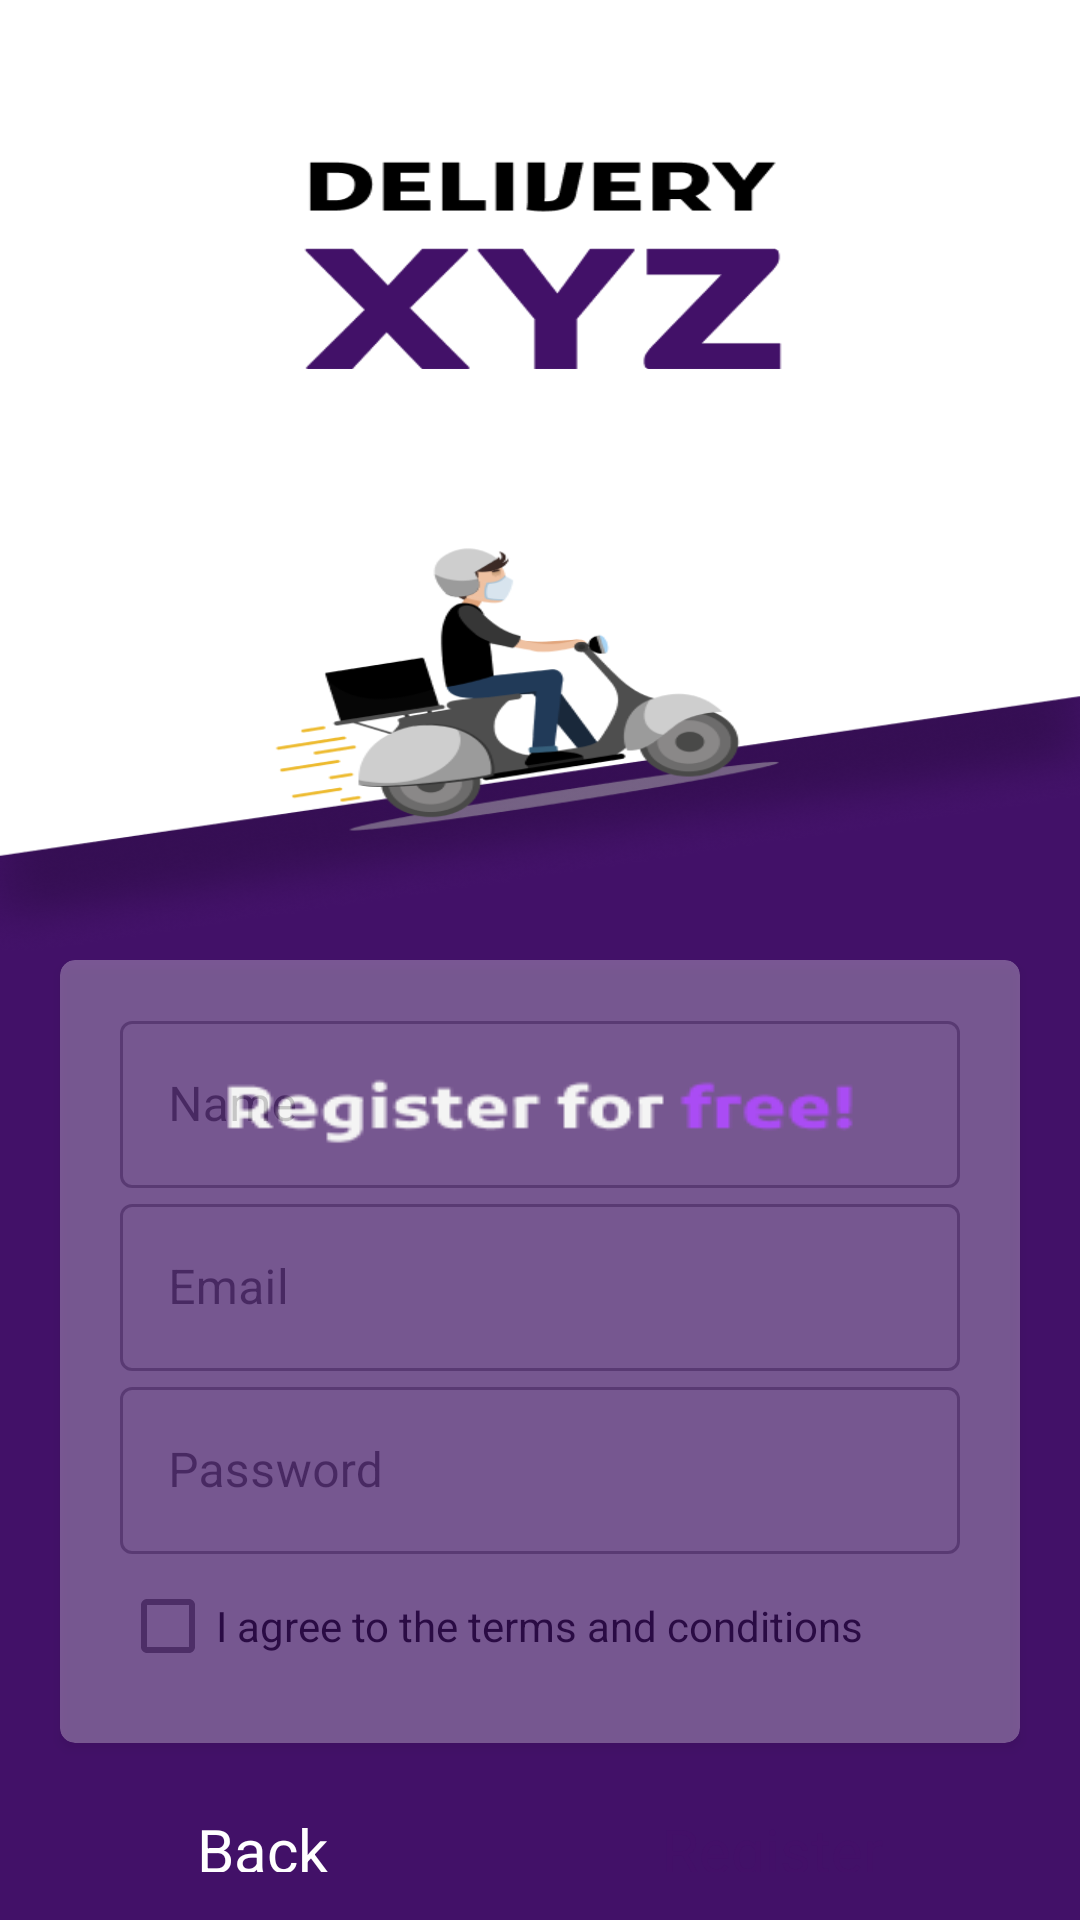

Layout XML and referenced resources for this Android screen:
<!-- AndroidManifest.xml: application theme Theme.InventoryManagement -->
<!-- res/layout/activity_registration.xml -->
<?xml version="1.0" encoding="utf-8"?>
<LinearLayout xmlns:android="http://schemas.android.com/apk/res/android"
    xmlns:app="http://schemas.android.com/apk/res-auto"
    xmlns:tools="http://schemas.android.com/tools"
    android:layout_width="match_parent"
    android:layout_height="match_parent"
    android:background="@drawable/img_2"
    android:orientation="vertical"
    tools:context=".RegistrationActivity">

    <ImageView
        android:layout_width="match_parent"
        android:layout_height="match_parent"
        android:layout_weight="1"
        android:scaleType="fitXY"
        android:src="@drawable/img_5" />

    <RelativeLayout
        android:layout_width="match_parent"
        android:layout_height="match_parent"
        android:layout_weight="1">

        <LinearLayout
            android:id="@+id/buttonslayout"
            android:layout_width="match_parent"
            android:layout_height="wrap_content"
            android:layout_alignParentBottom="true"
            android:layout_marginBottom="10dp"
            android:orientation="vertical">

            <androidx.cardview.widget.CardView
                android:layout_width="match_parent"
                android:layout_height="wrap_content"
                android:layout_marginHorizontal="20dp"
                android:alpha="0.3"
                app:cardCornerRadius="5dp">

                <LinearLayout
                    android:layout_width="match_parent"
                    android:layout_height="wrap_content"
                    android:orientation="vertical"
                    android:paddingVertical="15dp">

                    <com.google.android.material.textfield.TextInputLayout
                        style="@style/Widget.MaterialComponents.TextInputLayout.OutlinedBox"
                        android:layout_width="match_parent"
                        android:layout_height="wrap_content"
                        android:layout_marginLeft="20dp"
                        android:layout_marginRight="20dp">

                        <com.google.android.material.textfield.TextInputEditText
                            android:id="@+id/name_edit_text"
                            android:layout_width="match_parent"
                            android:layout_height="wrap_content"
                            android:hint="Name"
                            android:inputType="text" />

                    </com.google.android.material.textfield.TextInputLayout>

                    <com.google.android.material.textfield.TextInputLayout
                        style="@style/Widget.MaterialComponents.TextInputLayout.OutlinedBox"
                        android:layout_width="match_parent"
                        android:layout_height="wrap_content"
                        android:layout_marginLeft="20dp"
                        android:layout_marginRight="20dp">

                        <com.google.android.material.textfield.TextInputEditText
                            android:id="@+id/email_edit_text"
                            android:layout_width="match_parent"
                            android:layout_height="wrap_content"
                            android:hint="Email"
                            android:inputType="textEmailAddress" />

                    </com.google.android.material.textfield.TextInputLayout>

                    <com.google.android.material.textfield.TextInputLayout
                        style="@style/Widget.MaterialComponents.TextInputLayout.OutlinedBox"
                        android:layout_width="match_parent"
                        android:layout_height="wrap_content"
                        android:layout_marginLeft="20dp"
                        android:layout_marginRight="20dp">

                        <com.google.android.material.textfield.TextInputEditText
                            android:id="@+id/password_edit_text"
                            android:layout_width="match_parent"
                            android:layout_height="wrap_content"
                            android:hint="Password"

                            android:inputType="textPassword" />

                    </com.google.android.material.textfield.TextInputLayout>

                    <com.google.android.material.checkbox.MaterialCheckBox
                        android:id="@+id/terms_checkbox"
                        android:layout_width="wrap_content"
                        android:layout_height="wrap_content"
                        android:layout_marginStart="20dp"
                        android:text="I agree to the terms and conditions" />

                </LinearLayout>

            </androidx.cardview.widget.CardView>


            <LinearLayout
                android:layout_width="match_parent"
                android:layout_height="wrap_content"
                android:layout_marginTop="16dp"
                android:orientation="horizontal">

                <Button
                    android:id="@+id/back"
                    style="@style/Widget.Material3.Button.OutlinedButton"
                    android:layout_width="wrap_content"
                    android:layout_height="match_parent"
                    android:layout_centerHorizontal="true"
                    android:layout_marginStart="20dp"
                    android:layout_marginEnd="10dp"
                    android:layout_weight="1"
                    android:text="Back"
                    android:textColor="@color/white"
                    android:textSize="20dp"
                    app:strokeColor="@color/white" />

                <Button
                    android:id="@+id/register"
                    style="@style/Widget.Material3.Button"
                    android:layout_width="wrap_content"
                    android:layout_height="wrap_content"
                    android:layout_centerHorizontal="true"
                    android:layout_marginStart="10dp"
                    android:layout_marginEnd="20dp"
                    android:layout_weight="1"
                    android:backgroundTint="@color/white"
                    android:text="Register"
                    android:textColor="#431068"
                    android:textSize="20dp" />

            </LinearLayout>

        </LinearLayout>


    </RelativeLayout>

</LinearLayout>
<!-- resources referenced by this layout -->
<resources>
  <!-- drawable img_2: png bitmap (drawable, 5156 bytes) -->
  <!-- drawable img_5: png bitmap (drawable, 85826 bytes) -->
  <style name="Theme.InventoryManagement" parent="Theme.MaterialComponents.Light.NoActionBar">
          
          <item name="colorPrimary">#431068</item>
          <item name="colorPrimaryVariant">#5908c3</item>
          <item name="colorOnPrimary">@color/white</item>
          
          <item name="colorSecondary">#8f00ff</item>
          <item name="colorSecondaryVariant">#e6c5f0</item>
          <item name="colorOnSecondary">@color/white</item>
          
          <item name="android:statusBarColor">?attr/colorPrimaryVariant</item>
          
      </style>
  <!-- not gathered from this repository: default colours our renderer supplied (Android Studio template values) -->
  <color name="white">#FFFFFFFF</color>
</resources>
